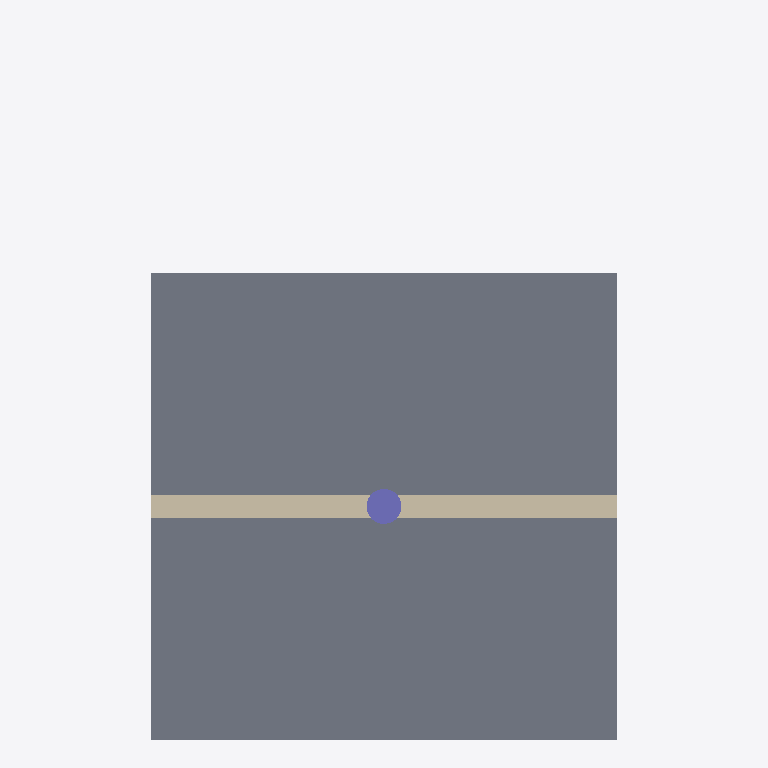
Plan cut of the same IFC building model at storey 'Floor' (level 0.00 m, cut at 1.40 m), seen from above with north up, elements coloured by IFC class (only those large enough to see are counted): 1 slab (grey), 1 wall (beige), 1 column (violet). Cut surfaces are drawn darker.
Extent 4.0 m × 6.1 m × 3.2 m (x, y, z). Storeys (1): Floor at 0.00 m. Elements (5): 1 IfcBeam, 1 IfcColumn, 1 IfcFurnishingElement, 1 IfcSlab, 1 IfcWallStandardCase.

HEADER;
FILE_DESCRIPTION(('ViewDefinition [CoordinationView]'),'2;1');
FILE_NAME('seed.ifc','2026-01-01',(''),(''),'','','');
FILE_SCHEMA(('IFC2X3'));
ENDSEC;
DATA;
#15=IFCPROJECT('0001',#3,'FuzzProject',$,$,$,$,(#14),#8);
#17=IFCSITE('0002',#3,'Site',$,$,#16,$,$,.ELEMENT.,$,$,$,$,$);
#19=IFCBUILDING('0004',#3,'Building',$,$,#16,$,$,.ELEMENT.,$,$,$);
#21=IFCBUILDINGSTOREY('0006',#3,'Floor',$,$,#16,$,$,.ELEMENT.,0.0);
#204=IFCSLAB('SL02',#3,'Slab',$,$,#16,#203,$,.FLOOR.);
#104=IFCWALLSTANDARDCASE('W009',#3,'Wall',$,$,#16,#103,$);
#304=IFCCOLUMN('COL7',#3,'Col',$,$,#16,#303,$);
ENDSEC;
